Run: headless pygame with SDL's dummy video driver; simulated clock (each Clock.tick advances the game by its frame time, no real sleeping); random seed 0; keys injected as events and as key.get_pressed() state; no mouse input.
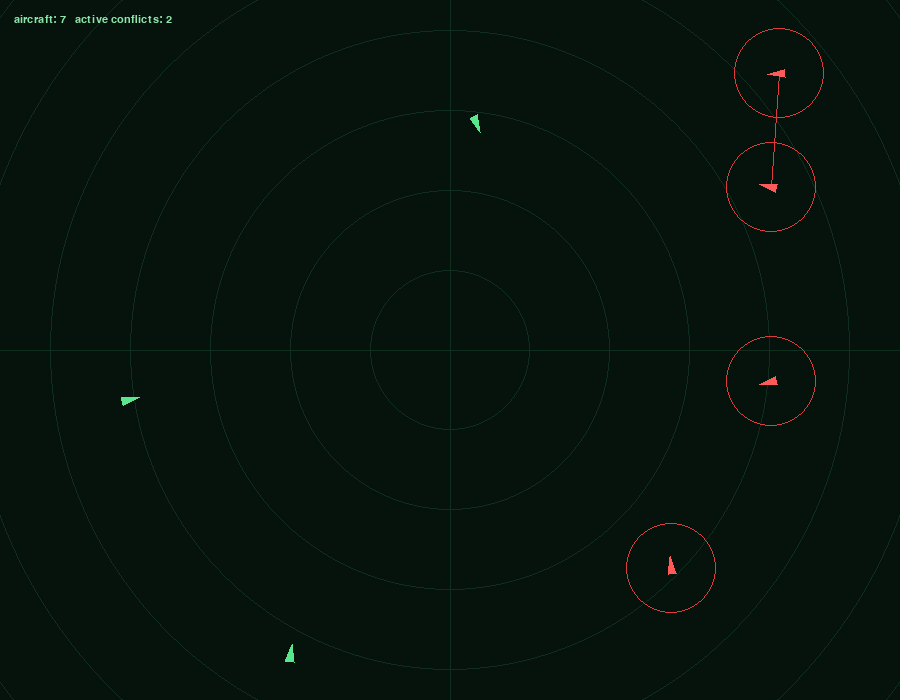
Frame 1 of 4 · flips 1–60 · no input
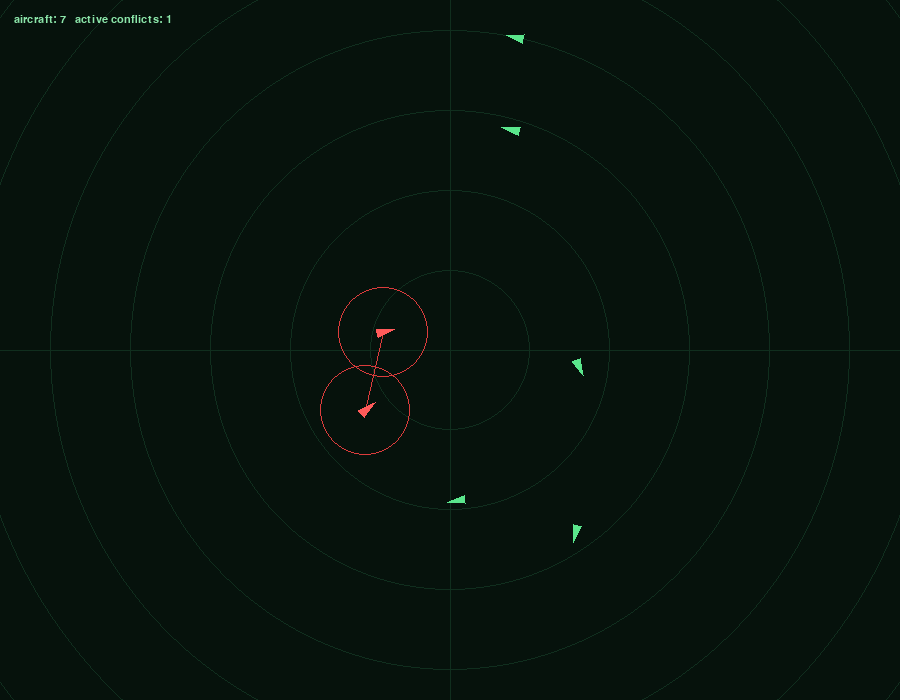
Frame 2 of 4 · flips 61–180 · tapped SPACE, RETURN · held RIGHT (→), D
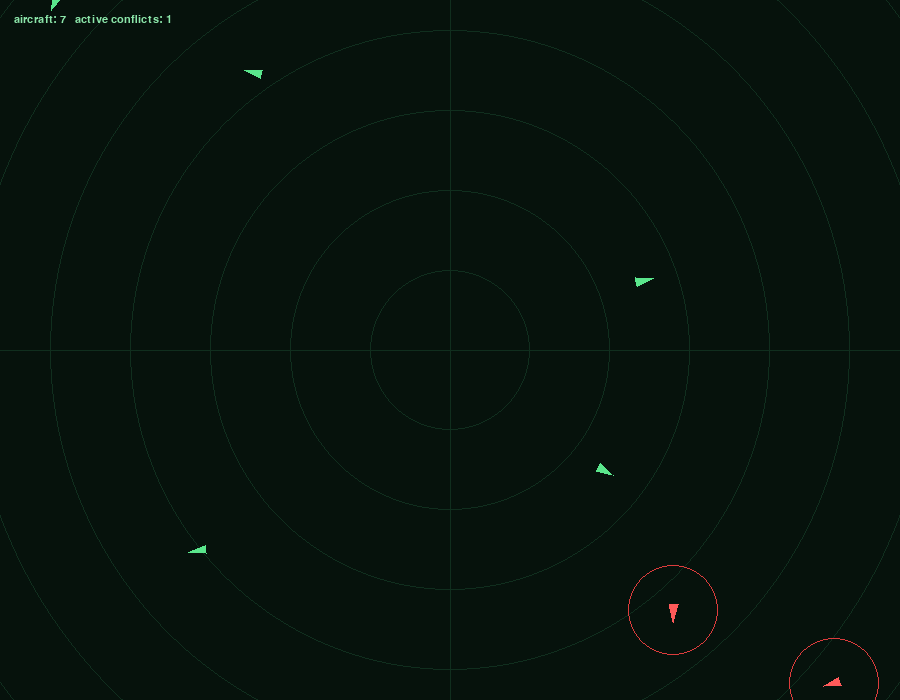
Frame 3 of 4 · flips 181–300 · held DOWN (↓), S
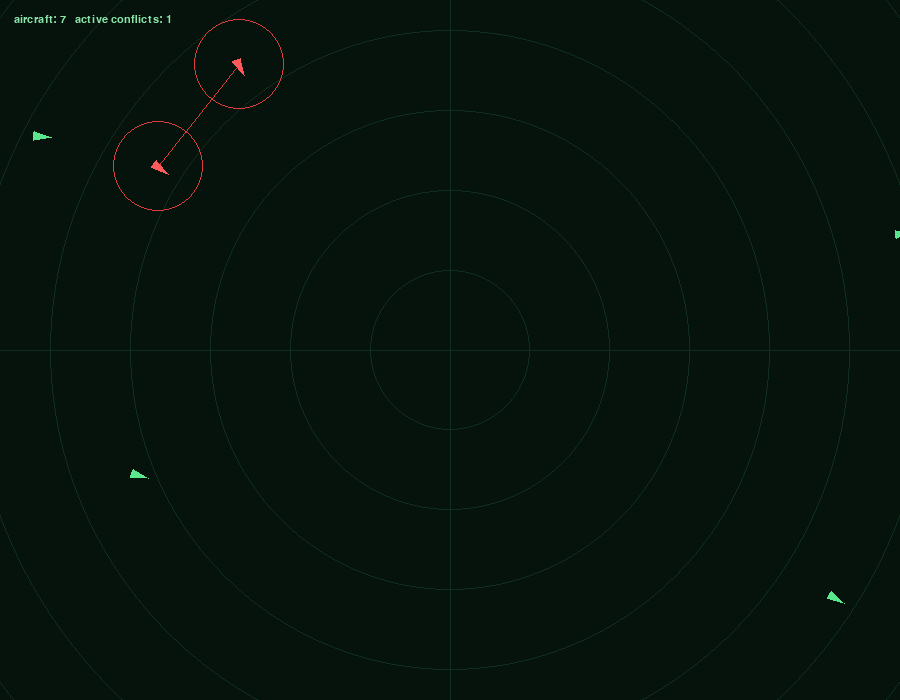
Frame 4 of 4 · flips 301–420 · held LEFT (←), A, UP (↑), W

The pygame program that drew these frames:

import math
import random
import sys
import pygame
# honestly when i wrote the code , only god and i knew what it works , now only god knows , if you do understand the code you have my respect hahahah
## DISCLAIMER , a couple of comments has been added by Ai as my code didnt have much comments and i told the Ai to explain the code , also remove dead commented code

W, H = 900, 700
pygame.init()
screen = pygame.display.set_mode((W, H))
pygame.display.set_caption("air traffic collision avoidance (TCAS-style)")
font = pygame.font.SysFont("consolas", 16)
clock = pygame.time.Clock()

SAFE_DIST = 90        # planes closer than this are a conflict
LOOKAHEAD = 40        # frames ahead we predict positions


class Plane:
    _id = 0
    def __init__(self):
        
        edge = random.choice("LRTB")
        if edge == "L": self.x, self.y, ang = 0, random.uniform(0, H), 0
        elif edge == "R": self.x, self.y, ang = W, random.uniform(0, H), math.pi
        elif edge == "T": self.x, self.y, ang = random.uniform(0, W), 0, math.pi / 2
        else: self.x, self.y, ang = random.uniform(0, W), H, -math.pi / 2
        ang += random.uniform(-0.5, 0.5)
        self.vx, self.vy = math.cos(ang) * 2.2, math.sin(ang) * 2.2
        Plane._id += 1
        self.id = Plane._id
        self.conflict = False

    def future(self, t):
        return self.x + self.vx * t, self.y + self.vy * t


planes = [Plane() for _ in range(7)]


def dist(a, b):
    return math.hypot(a[0] - b[0], a[1] - b[1])


running = True
frame = 0
while running:
    for e in pygame.event.get():
        if e.type == pygame.QUIT:
            running = False

    frame += 1
    for p in planes:
        p.conflict = False

    
    for i in range(len(planes)):
        for j in range(i + 1, len(planes)):
            a, b = planes[i], planes[j]
            
            closest = min(dist(a.future(t), b.future(t)) for t in range(LOOKAHEAD))
            if closest < SAFE_DIST:
                a.conflict = b.conflict = True
                ax, ay = a.x - b.x, a.y - b.y
                d = math.hypot(ax, ay) or 1
                a.vx += ax / d * 0.06
                a.vy += ay / d * 0.06
                b.vx -= ax / d * 0.06
                b.vy -= ay / d * 0.
                for pl in (a, b):
                    s = math.hypot(pl.vx, pl.vy)
                    pl.vx, pl.vy = pl.vx / s * 2.2, pl.vy / s * 2.2

    # move + respawn planes that leave the screen
    for k, p in enumerate(planes):
        p.x += p.vx
        p.y += p.vy
        if p.x < -20 or p.x > W + 20 or p.y < -20 or p.y > H + 20:
            planes[k] = Plane()

    # obviously we need a radar display lol
    screen.fill((6, 18, 12))
    for r in range(80, max(W, H), 80):
        pygame.draw.circle(screen, (16, 46, 30), (W // 2, H // 2), r, 1)
    pygame.draw.line(screen, (16, 46, 30), (W // 2, 0), (W // 2, H))
    pygame.draw.line(screen, (16, 46, 30), (0, H // 2), (W, H // 2))

    for i in range(len(planes)):
        for j in range(i + 1, len(planes)):
            a, b = planes[i], planes[j]
            if a.conflict and b.conflict and dist((a.x, a.y), (b.x, b.y)) < SAFE_DIST * 1.6:
                pygame.draw.line(screen, (220, 60, 60), (a.x, a.y), (b.x, b.y), 1)

    for p in planes:
        col = (255, 90, 90) if p.conflict else (90, 230, 140)
        ang = math.atan2(p.vy, p.vx)
        tip = (p.x + 12 * math.cos(ang), p.y + 12 * math.sin(ang))
        l = (p.x + 7 * math.cos(ang + 2.5), p.y + 7 * math.sin(ang + 2.5))
        r = (p.x + 7 * math.cos(ang - 2.5), p.y + 7 * math.sin(ang - 2.5))
        pygame.draw.polygon(screen, col, [tip, l, r])
        if p.conflict:
            pygame.draw.circle(screen, (220, 60, 60), (int(p.x), int(p.y)), int(SAFE_DIST / 2), 1)

    conflicts = sum(p.conflict for p in planes) // 2
    screen.blit(font.render(f"aircraft: {len(planes)}   active conflicts: {conflicts}", True, (140, 230, 170)), (14, 14))

    pygame.display.flip()
    clock.tick(60)

pygame.quit()
sys.exit()
